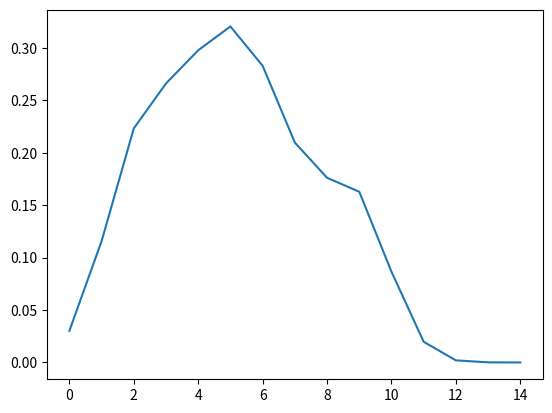

This figure's Python source:
import numpy as np
import matplotlib.pyplot as plt
import random

k = [20, 100, 1000]
interval = [0, 15]

#e = 2.71828

def N(x, p, q):
    return (1 / np.sqrt(2 * np.pi) * q) *  np.e ** ((-0.5 * (x - p)**2) / (q ** 2))

def P(x):
    return 0.3 * N(x, 2.0, 1.0) + 0.4 * N(x, 5.0, 2.0) + 0.3 * N(x, 9.0, 1.0)

def Q(x):
    return random.randint(interval[0], interval[1])




x = np.arange(interval[0], interval[1])
y = P(x)
plt.plot(x, y)
plt.show()